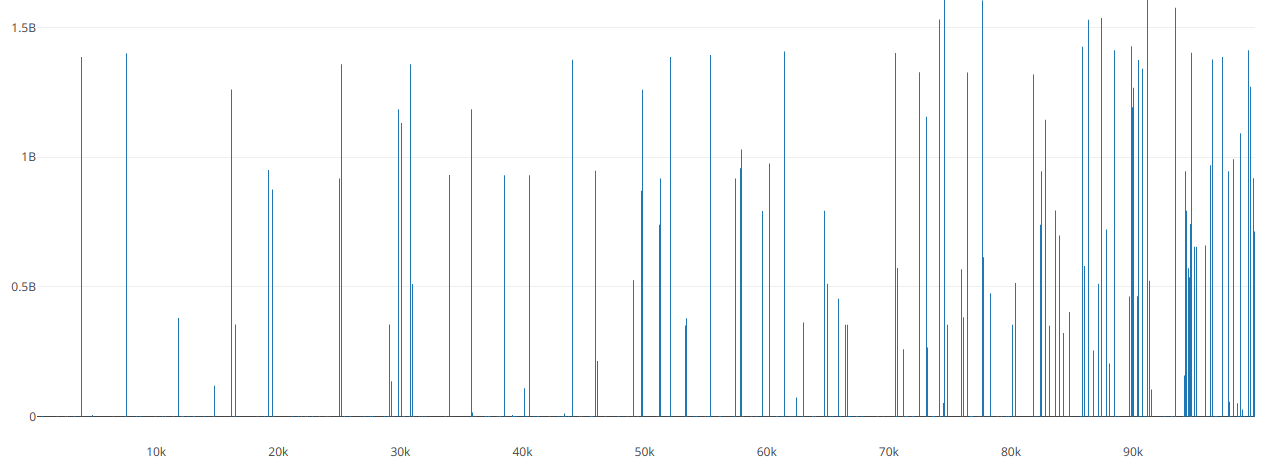

The file beside this chart, header and first rows:
41114, 4125356.0
4754, 3412337
14015, 10987
88913, 10978
43403, 1.1028682E7
31731, 10585
76296, 11301
44881, 8448
3046, 7448
81284, 18829
81909, 3418
74491, 5.1638481E7
15104, 5503
80044, 6978
98516, 5.0670155E7
74162, 10822
26478, 8324
94064, 7736
83745, 7444
33228, 5815
98992, 2.7157273E7
78371, 11516
4030, 3334
71549, 20363
39159, 5207565
86793, 2.54791602E8
69233, 7218
43333, 16222
60043, 5566
1357, 3926
25267, 3680
96311, 5415
74549, 1.843955441E9
61425, 5610
23799, 5011
34823, 7392
78133, 7853
92754, 4515
26572, 4615
52946, 4422
53379, 3.5113653E8
48370, 5333
36096, 4135
26735, 3215
87989, 12908
46707, 6306
30300, 3040
12304, 9952
29039, 8165
7804, 4486
69999, 16856
75900, 8136
23712, 11524
79832, 3741
40926, 5905
48819, 5683
42207, 8857
27436, 7796
41316, 7692
5270, 4458
20871, 7973
... 939 more rows
